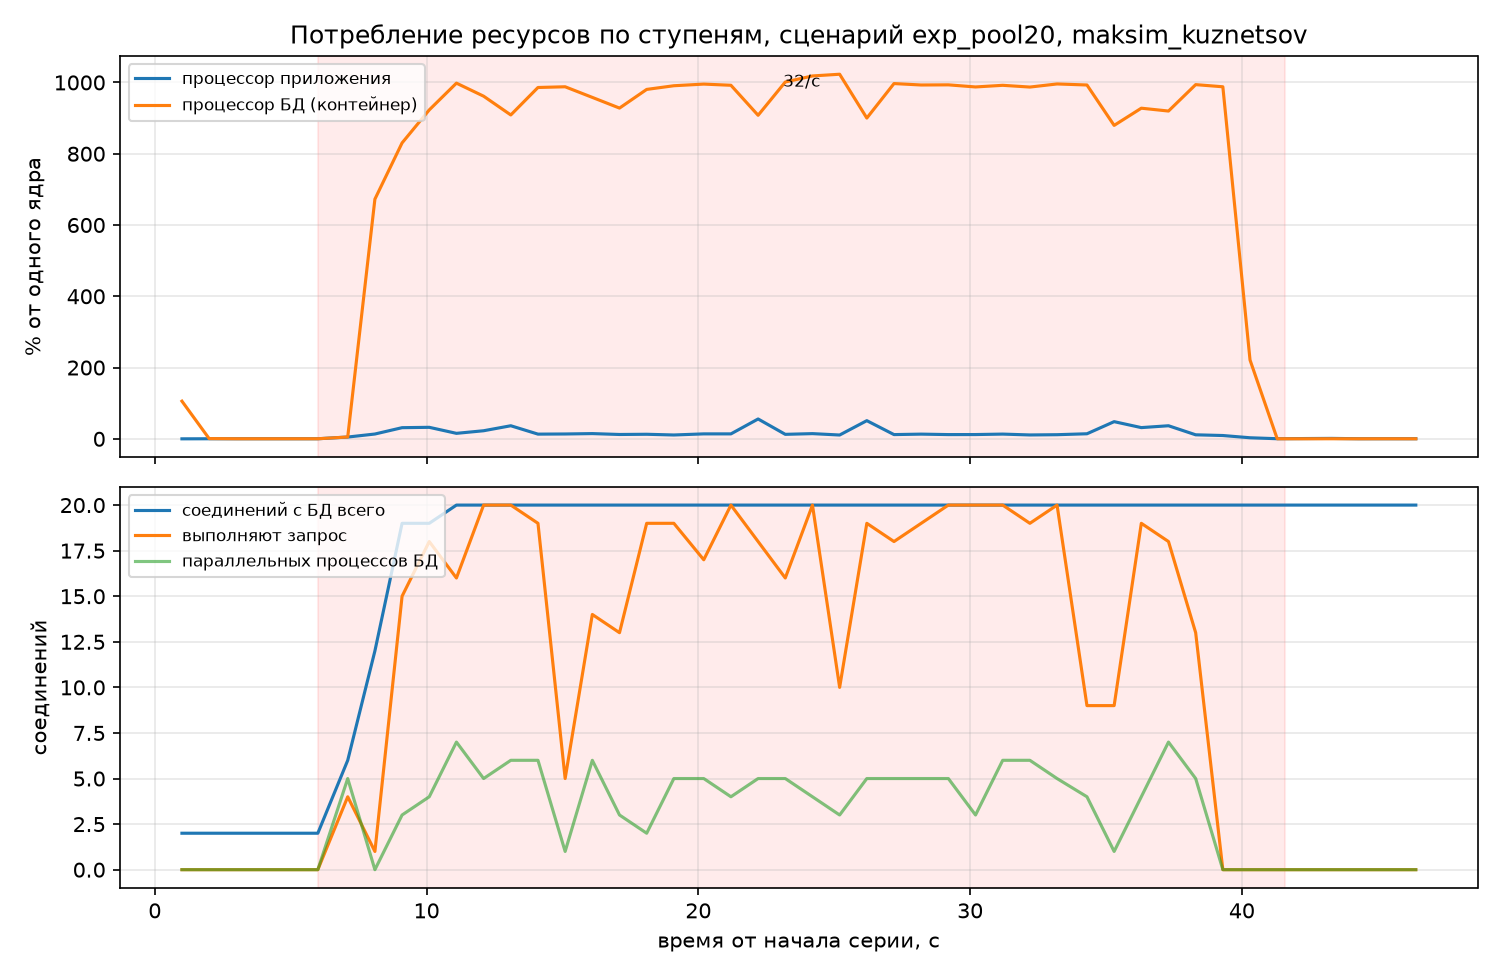

Values plotted in this chart, from the file beside it:
t, app_cpu, app_mem_mb, db_cpu, db_mem_mb, db_conn_total, db_conn_active, db_parallel_workers
1.0, 0.0, 47.4, 105.7, 206.7, 2, 0, 0
2.0, 0.2, 47.4, 0.7, 207.1, 2, 0, 0
3.0, 0.2, 47.4, 0.2, 207.2, 2, 0, 0
4.0, 0.2, 47.4, 0.2, 207.3, 2, 0, 0
5.0, 0.2, 47.4, 0.2, 207.5, 2, 0, 0
6.0, 0.2, 47.9, 0.2, 207.2, 2, 0, 0
7.1, 5.0, 49.4, 5.2, 209.9, 6, 4, 5
8.1, 13.5, 50.9, 672.6, 223.9, 12, 1, 0
9.1, 31.3, 115.5, 830.4, 246.9, 19, 15, 3
10.1, 32.3, 102.9, 923.0, 267.0, 19, 18, 4
11.1, 15.4, 101.9, 998.1, 268.2, 20, 16, 7
12.1, 22.7, 113.3, 961.5, 270.4, 20, 20, 5
13.1, 36.7, 117.8, 908.8, 272.6, 20, 20, 6
14.1, 13.2, 113.0, 985.9, 271.4, 20, 19, 6
15.1, 13.6, 110.8, 987.9, 271.2, 20, 5, 1
16.1, 14.7, 110.3, 958.1, 269.2, 20, 14, 6
17.1, 12.2, 109.3, 928.1, 271.0, 20, 13, 3
18.1, 12.8, 109.3, 980.5, 268.9, 20, 19, 2
19.1, 10.8, 109.0, 990.8, 271.2, 20, 19, 5
20.2, 13.9, 108.0, 995.4, 273.9, 20, 17, 5
21.2, 13.9, 118.3, 992.1, 265.5, 20, 20, 4
22.2, 55.7, 135.8, 907.9, 274.1, 20, 18, 5
23.2, 12.6, 133.5, 1001, 274.2, 20, 16, 5
24.2, 14.6, 132.5, 1018, 271.9, 20, 20, 4
25.2, 10.7, 132.5, 1023, 274.2, 20, 10, 3
26.2, 51.0, 140.9, 900.1, 272.9, 20, 19, 5
27.2, 11.9, 136.6, 996.9, 273.9, 20, 18, 5
28.2, 13.2, 134.6, 992.9, 275.6, 20, 19, 5
29.2, 11.9, 129.6, 993.3, 274.6, 20, 20, 5
30.2, 12.0, 128.7, 987.4, 274.5, 20, 20, 3
31.2, 13.3, 127.7, 992.0, 274.1, 20, 20, 6
32.2, 10.9, 127.4, 987.1, 273.8, 20, 19, 6
33.2, 11.6, 127.6, 995.8, 288.5, 20, 20, 5
34.3, 14.2, 126.6, 992.9, 282.8, 20, 9, 4
35.3, 48.2, 166.4, 879.5, 276.5, 20, 9, 1
36.3, 31.5, 166.6, 927.8, 287.4, 20, 19, 4
37.3, 36.7, 161.4, 919.8, 290.7, 20, 18, 7
38.3, 11.3, 158.3, 993.9, 290.4, 20, 13, 5
39.3, 9.3, 157.4, 987.9, 269.8, 20, 0, 0
40.3, 3.0, 157.4, 221.2, 262.6, 20, 0, 0
41.3, 0.3, 157.4, 0.2, 262.4, 20, 0, 0
42.3, 0.8, 157.4, 0.1, 262.4, 20, 0, 0
43.3, 1.2, 152.1, 0.2, 262.4, 20, 0, 0
44.3, 0.3, 152.1, 0.1, 262.4, 20, 0, 0
45.3, 0.3, 152.1, 0.2, 262.3, 20, 0, 0
46.4, 0.3, 152.1, 0.1, 262.3, 20, 0, 0
